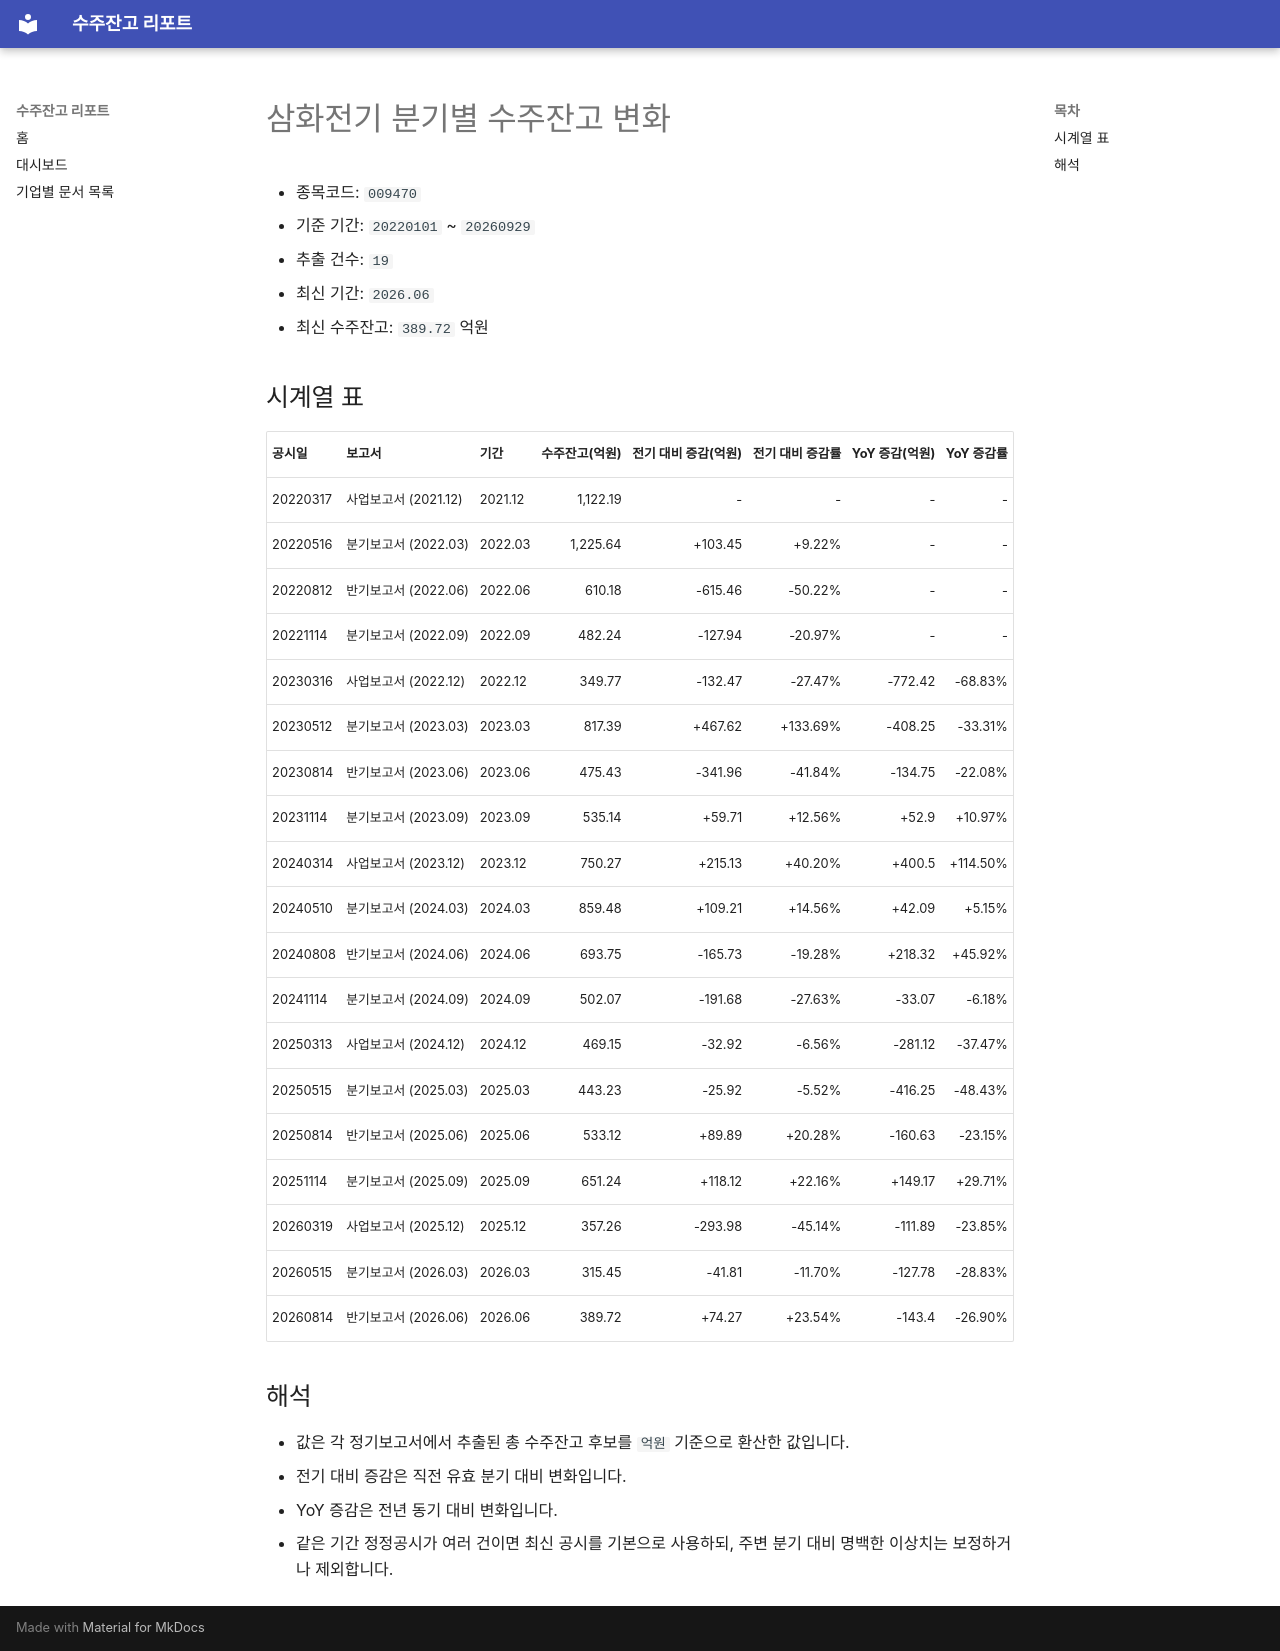

repository: agent-jaden/order-backlog-dashboard · page: companies/삼화전기_수주잔고(009470)/index.html · generator: mkdocs

# 삼화전기 분기별 수주잔고 변화

- 종목코드: `009470`
- 기준 기간: `20220101` ~ `20260929`
- 추출 건수: `19`
- 최신 기간: `2026.06`
- 최신 수주잔고: `389.72` 억원

## 시계열 표

| 공시일 | 보고서 | 기간 | 수주잔고(억원) | 전기 대비 증감(억원) | 전기 대비 증감률 | YoY 증감(억원) | YoY 증감률 |
| --- | --- | --- | ---: | ---: | ---: | ---: | ---: |
| 20220317 | 사업보고서 (2021.12) | 2021.12 | 1,122.19 | - | - | - | - |
| 20220516 | 분기보고서 (2022.03) | 2022.03 | 1,225.64 | +103.45 | +9.22% | - | - |
| 20220812 | 반기보고서 (2022.06) | 2022.06 | 610.18 | -615.46 | -50.22% | - | - |
| 20221114 | 분기보고서 (2022.09) | 2022.09 | 482.24 | -127.94 | -20.97% | - | - |
| 20230316 | 사업보고서 (2022.12) | 2022.12 | 349.77 | -132.47 | -27.47% | -772.42 | -68.83% |
| 20230512 | 분기보고서 (2023.03) | 2023.03 | 817.39 | +467.62 | +133.69% | -408.25 | -33.31% |
| 20230814 | 반기보고서 (2023.06) | 2023.06 | 475.43 | -341.96 | -41.84% | -134.75 | -22.08% |
| 20231114 | 분기보고서 (2023.09) | 2023.09 | 535.14 | +59.71 | +12.56% | +52.9 | +10.97% |
| 20240314 | 사업보고서 (2023.12) | 2023.12 | 750.27 | +215.13 | +40.20% | +400.5 | +114.50% |
| 20240510 | 분기보고서 (2024.03) | 2024.03 | 859.48 | +109.21 | +14.56% | +42.09 | +5.15% |
| 20240808 | 반기보고서 (2024.06) | 2024.06 | 693.75 | -165.73 | -19.28% | +218.32 | +45.92% |
| 20241114 | 분기보고서 (2024.09) | 2024.09 | 502.07 | -191.68 | -27.63% | -33.07 | -6.18% |
| 20250313 | 사업보고서 (2024.12) | 2024.12 | 469.15 | -32.92 | -6.56% | -281.12 | -37.47% |
| 20250515 | 분기보고서 (2025.03) | 2025.03 | 443.23 | -25.92 | -5.52% | -416.25 | -48.43% |
| 20250814 | 반기보고서 (2025.06) | 2025.06 | 533.12 | +89.89 | +20.28% | -160.63 | -23.15% |
| 20251114 | 분기보고서 (2025.09) | 2025.09 | 651.24 | +118.12 | +22.16% | +149.17 | +29.71% |
| 20260319 | 사업보고서 (2025.12) | 2025.12 | 357.26 | -293.98 | -45.14% | -111.89 | -23.85% |
| 20260515 | 분기보고서 (2026.03) | 2026.03 | 315.45 | -41.81 | -11.70% | -127.78 | -28.83% |
| 20260814 | 반기보고서 (2026.06) | 2026.06 | 389.72 | +74.27 | +23.54% | -143.4 | -26.90% |

## 해석

- 값은 각 정기보고서에서 추출된 총 수주잔고 후보를 `억원` 기준으로 환산한 값입니다.
- 전기 대비 증감은 직전 유효 분기 대비 변화입니다.
- YoY 증감은 전년 동기 대비 변화입니다.
- 같은 기간 정정공시가 여러 건이면 최신 공시를 기본으로 사용하되, 주변 분기 대비 명백한 이상치는 보정하거나 제외합니다.
